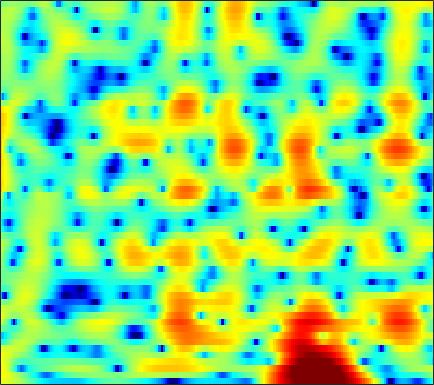

Source data for this figure (header and first rows):
4.5931, 4.4828, 4.2809, 4.0189, 3.7838, 3.4195, 2.9962, 2.6418, 2.1208, 1.5452, 0.91839, 0.40912, -0.32478, -1.1133, -1.7339, -2.5843, -3.4512, -4.1024, -4.9398, -5.718, -6.3922, -6.8092, -7.2519, -7.5336
5.829, 5.534, 5.062, 4.507, 4.04, 3.363, 2.636, 2.065, 1.278, 0.4684, -0.3617, -1, -1.884, -2.83, -3.599, -4.733, -6.037, -7.146, -8.809, -10.59, -12.05, -12.46, -11.75, -10.15
6.177, 5.475, 4.332, 2.917, 1.646, -0.3986, -2.957, -5.326, -9.146, -12.43, -11.45, -9.299, -6.9, -5.205, -4.293, -3.411, -2.795, -2.455, -2.106, -1.82, -1.545, -1.325, -1.007, -0.6566
5.499, 4.904, 3.989, 2.943, 2.085, 0.8751, -0.3403, -1.186, -2.112, -2.69, -2.907, -2.885, -2.717, -2.485, -2.319, -2.134, -1.998, -1.921, -1.845, -1.779, -1.71, -1.646, -1.548, -1.437
5.244, 4.91, 4.427, 3.91, 3.506, 2.953, 2.393, 1.973, 1.411, 0.8505, 0.2742, -0.1746, -0.813, -1.51, -2.08, -2.913, -3.803, -4.477, -5.309, -5.949, -6.262, -6.281, -6.029, -5.664
3.965, 3.796, 3.638, 3.54, 3.489, 3.419, 3.317, 3.204, 2.968, 2.617, 2.127, 1.655, 0.858, -0.1807, -1.16, -2.812, -4.993, -7.165, -11.32, -18.46, -20.41, -14.73, -10.34, -7.848
-4.479, -4.273, -2.987, -1.414, -0.3508, 0.8158, 1.689, 2.175, 2.621, 2.86, 2.905, 2.815, 2.544, 2.101, 1.67, 0.9849, 0.219, -0.3764, -1.114, -1.687, -1.973, -2.031, -1.965, -1.837
-8.341, -7.986, -6.255, -4.389, -3.193, -1.89, -0.8628, -0.228, 0.4696, 1.033, 1.464, 1.706, 1.915, 1.996, 1.984, 1.872, 1.684, 1.508, 1.24, 0.9586, 0.6718, 0.4739, 0.2232, -0.01841
-0.6364, -1.226, -1.966, -2.634, -3.047, -3.354, -3.22, -2.776, -1.845, -0.76, 0.2623, 0.9229, 1.622, 2.116, 2.351, 2.493, 2.448, 2.321, 2.049, 1.66, 1.186, 0.7856, 0.2279, -0.3361
3.427, 2.346, 0.5018, -2.062, -4.818, -11, -19.8, -10.87, -4.795, -1.438, 0.7062, 1.821, 2.825, 3.407, 3.611, 3.625, 3.38, 3.043, 2.418, 1.636, 0.6772, -0.1337, -1.343, -2.67
4.556, 3.937, 3.047, 2.12, 1.469, 0.815, 0.5547, 0.6425, 1.059, 1.625, 2.139, 2.42, 2.584, 2.467, 2.179, 1.548, 0.6233, -0.261, -1.696, -3.315, -5.04, -6.342, -7.984, -9.47
3.608, 3.313, 2.986, 2.771, 2.682, 2.651, 2.704, 2.791, 2.906, 2.97, 2.926, 2.793, 2.433, 1.815, 1.144, -0.0709, -1.704, -3.262, -5.979, -9.601, -14.85, -21.05, -25.6, -18.93
0.133, -0.3652, -0.4999, -0.01258, 0.622, 1.556, 2.436, 2.993, 3.567, 3.931, 4.071, 4.014, 3.718, 3.163, 2.56, 1.469, 0.06701, -1.204, -3.19, -5.367, -7.54, -9.03, -10.49, -11.18
-8.45, -15.33, -18.54, -7.884, -4.255, -1.137, 0.9552, 2.091, 3.195, 3.925, 4.349, 4.481, 4.431, 4.137, 3.773, 3.094, 2.201, 1.425, 0.2237, -1.103, -2.493, -3.572, -5.101, -6.719
-2.911, -3.189, -3.058, -2.301, -1.492, -0.3231, 0.7811, 1.51, 2.311, 2.916, 3.321, 3.499, 3.572, 3.451, 3.247, 2.835, 2.259, 1.728, 0.8846, -0.1104, -1.226, -2.135, -3.499, -5.046
-1.253, -1.107, -0.8511, -0.5165, -0.2076, 0.2646, 0.7589, 1.13, 1.604, 2.014, 2.338, 2.516, 2.655, 2.671, 2.586, 2.358, 1.993, 1.627, 1.035, 0.3118, -0.5427, -1.248, -2.256, -3.35
-0.986, -0.8878, -0.8001, -0.7246, -0.6359, -0.4464, -0.1568, 0.1205, 0.5493, 1.009, 1.46, 1.761, 2.086, 2.308, 2.392, 2.369, 2.2, 1.968, 1.544, 0.9881, 0.2935, -0.3006, -1.14, -2.016
-0.4476, -0.8458, -1.528, -2.273, -2.786, -3.176, -3.041, -2.592, -1.676, -0.6182, 0.4193, 1.123, 1.907, 2.506, 2.836, 3.09, 3.146, 3.039, 2.692, 2.153, 1.414, 0.7184, -0.3654, -1.56
0.709, -0.4559, -2.575, -5.62, -8.916, -15.64, -15.1, -10.18, -5.923, -3.053, -0.9416, 0.3385, 1.749, 2.835, 3.454, 4.044, 4.327, 4.36, 4.134, 3.576, 2.704, 1.803, 0.1951, -1.97
1.624, 0.4586, -1.454, -3.706, -5.467, -7.447, -8.27, -8.071, -7.035, -5.476, -3.597, -2.137, -0.2847, 1.326, 2.287, 3.235, 3.796, 3.994, 3.964, 3.556, 2.813, 2.064, 0.7902, -0.7789
2.512, 1.651, 0.2922, -1.298, -2.635, -4.713, -7.352, -10.05, -15.8, -17.5, -9.853, -6.058, -2.551, -0.1339, 1.21, 2.469, 3.248, 3.511, 3.491, 3.131, 2.407, 1.698, 0.6035, -0.5412
2.623, 2.012, 1.08, 0.01008, -0.8779, -2.14, -3.487, -4.449, -5.355, -5.142, -3.727, -2.312, -0.4124, 1.192, 2.136, 3.051, 3.567, 3.679, 3.457, 2.832, 1.724, 0.5289, -1.603, -4.504
0.2586, -0.3423, -1.123, -1.791, -2.144, -2.377, -2.35, -2.173, -1.729, -1.071, -0.2536, 0.4356, 1.331, 2.17, 2.682, 3.172, 3.392, 3.387, 3.107, 2.451, 1.441, 0.3811, -1.442, -3.726
-3.663, -5.093, -7.196, -8.763, -8.876, -7.6, -5.731, -4.38, -2.774, -1.406, -0.2324, 0.5397, 1.434, 2.144, 2.578, 2.997, 3.223, 3.254, 3.118, 2.771, 2.239, 1.747, 0.9718, 0.1812
-5.467, -7.55, -11.38, -16.16, -16.23, -11.59, -7.88, -5.83, -3.711, -2.074, -0.7435, 0.07421, 0.9998, 1.733, 2.175, 2.619, 2.917, 3.027, 3.045, 2.939, 2.686, 2.438, 2.023, 1.546
-3.248, -4.154, -5.235, -5.892, -6.002, -5.619, -4.792, -4.03, -2.953, -1.914, -0.9534, -0.2988, 0.4652, 1.133, 1.548, 1.987, 2.309, 2.478, 2.594, 2.6, 2.486, 2.329, 2.049, 1.669
-1.377, -2.2, -3.134, -3.766, -3.988, -3.954, -3.596, -3.183, -2.548, -1.839, -1.154, -0.6419, 0.006386, 0.592, 0.9928, 1.472, 1.839, 2.049, 2.235, 2.284, 2.25, 2.143, 1.911, 1.583
-0.1398, -1.928, -4.334, -6.039, -6.233, -5.377, -4.211, -3.449, -2.65, -2.049, -1.521, -1.126, -0.5094, 0.1661, 0.6903, 1.341, 1.882, 2.173, 2.418, 2.514, 2.464, 2.367, 2.137, 1.838
3.482, 0.6603, -4.563, -10.95, -9.293, -5.019, -2.851, -2.148, -2.034, -2.7, -3.574, -3.915, -3.215, -1.511, -0.208, 1.192, 2.173, 2.612, 2.807, 2.73, 2.372, 2.098, 1.764, 1.575
7.575, 6.231, 4.486, 3.001, 2.179, 1.357, 0.5461, -0.2658, -1.934, -4.636, -9.31, -14.4, -11.05, -5.642, -3.143, -1.095, -0.1414, 0.05835, -0.373, -1.556, -3.549, -5.45, -7.209, -6.308
7.427, 6.571, 5.375, 4.187, 3.297, 2.131, 0.9531, 0.04453, -1.211, -2.439, -3.451, -3.903, -4.018, -3.605, -3.214, -2.822, -2.729, -2.995, -3.786, -5.357, -7.693, -10.08, -12.53, -11.02
6.948, 6.186, 5.075, 3.898, 2.991, 1.785, 0.6115, -0.217, -1.185, -1.958, -2.507, -2.739, -2.887, -2.876, -2.844, -2.827, -2.886, -3.045, -3.416, -3.969, -4.575, -5.006, -5.302, -5.29
7.097, 6.229, 4.934, 3.51, 2.372, 0.8018, -0.7655, -1.86, -3.088, -3.836, -4.039, -3.884, -3.425, -2.909, -2.532, -2.12, -1.875, -1.779, -1.817, -1.936, -2.154, -2.336, -2.593, -2.832
7.664, 6.54, 4.887, 3.046, 1.539, -0.7305, -3.419, -5.853, -9.803, -12.75, -10.28, -7.659, -4.905, -3.008, -1.974, -1.007, -0.4415, -0.1865, -0.07244, -0.1228, -0.3497, -0.5749, -1.013, -1.502
7.728, 6.173, 3.947, 1.682, 0.08439, -1.845, -3.754, -5.322, -7.513, -8.584, -7.121, -5.204, -2.989, -1.261, -0.3486, 0.4541, 0.9281, 1.039, 1.004, 0.6905, 0.2253, -0.2266, -0.8826, -1.631
7.51, 5.123, 1.004, -4.431, -7.957, -6.619, -3.892, -2.629, -1.564, -0.7965, -0.04597, 0.4876, 1.207, 1.727, 1.988, 2.114, 1.968, 1.676, 1.048, 0.1588, -0.8991, -1.818, -2.989, -4.057
7.699, 5.75, 2.692, -0.4889, -2.099, -2.188, -1.038, -0.1689, 0.6977, 1.268, 1.615, 1.767, 1.832, 1.718, 1.515, 1.065, 0.3017, -0.4351, -1.765, -3.465, -5.673, -7.691, -10.94, -14.21
7.604, 6.561, 5.121, 3.786, 2.942, 2.067, 1.462, 1.129, 0.7734, 0.4392, 0.07314, -0.2133, -0.6923, -1.216, -1.703, -2.503, -3.518, -4.454, -6.043, -7.997, -10.62, -12.96, -16.87, -21.28
7.833, 7.088, 6.028, 4.92, 4.072, 2.958, 1.852, 1.024, -0.06047, -1.108, -2.075, -2.74, -3.519, -4.213, -4.725, -5.456, -6.248, -7.008, -8.224, -9.706, -11.5, -13, -15.37, -17.83
8.28, 7.591, 6.576, 5.437, 4.483, 3.089, 1.523, 0.2082, -1.72, -3.788, -5.778, -7.001, -7.845, -8.062, -7.978, -7.937, -8.041, -8.326, -8.819, -9.642, -10.68, -11.64, -13.2, -15.19
8.302, 7.633, 6.667, 5.585, 4.668, 3.228, 1.444, -0.1927, -2.98, -6.864, -12.9, -21.93, -19.93, -13.25, -11.16, -9.712, -9.272, -9.208, -9.225, -9.34, -9.38, -9.448, -9.548, -9.808
6.965, 6.345, 5.643, 5.023, 4.542, 3.742, 2.658, 1.615, -0.1665, -2.326, -4.647, -6.158, -7.243, -7.588, -7.809, -8.539, -9.908, -11.15, -12.48, -11.54, -9.5, -8.045, -6.576, -5.552
1.428, 0.4995, 0.8619, 2.106, 2.935, 3.644, 3.87, 3.74, 3.264, 2.525, 1.616, 0.8613, -0.1771, -1.389, -2.459, -4.415, -7.195, -10.15, -14.35, -11.74, -7.353, -5.053, -2.98, -1.615
-7.517, -11.07, -6.515, -2.211, -0.2042, 1.499, 2.46, 2.833, 3.009, 2.882, 2.536, 2.186, 1.573, 0.8396, 0.2185, -0.6949, -1.591, -2.163, -2.56, -2.369, -1.755, -1.198, -0.449, 0.1112
-1.533, -1.706, -1.458, -0.815, -0.2392, 0.4309, 0.9213, 1.17, 1.325, 1.324, 1.204, 1.06, 0.81, 0.551, 0.3436, 0.1, -0.1047, -0.2083, -0.243, -0.1749, -0.03245, 0.106, 0.2681, 0.3417
-0.2034, -0.1412, -0.02873, 0.09438, 0.1731, 0.2382, 0.2314, 0.1733, 0.03506, -0.1269, -0.2759, -0.371, -0.4142, -0.3844, -0.312, -0.1583, 0.0311, 0.1953, 0.4133, 0.6049, 0.7704, 0.8648, 0.9083, 0.8574
0.4667, 0.6205, 0.7063, 0.6502, 0.4989, 0.1702, -0.317, -0.7866, -1.48, -2.172, -2.703, -2.887, -2.781, -2.341, -1.853, -1.144, -0.4309, 0.05967, 0.6299, 1.105, 1.466, 1.647, 1.778, 1.766
0.9191, 1.192, 1.325, 1.185, 0.8925, 0.2085, -0.8448, -1.906, -3.756, -6.171, -8.908, -10.17, -9.199, -6.638, -4.852, -2.883, -1.364, -0.4584, 0.5311, 1.313, 1.908, 2.242, 2.55, 2.673
0.8159, 1.304, 1.606, 1.525, 1.219, 0.4438, -0.7623, -1.992, -4.195, -7.217, -11.19, -13.61, -11.78, -8.213, -6.106, -3.972, -2.392, -1.45, -0.4, 0.4781, 1.237, 1.734, 2.299, 2.699
0.8248, 1.399, 1.785, 1.766, 1.502, 0.8619, -0.07994, -0.9577, -2.28, -3.639, -4.793, -5.333, -5.582, -5.312, -4.937, -4.444, -3.952, -3.58, -3.063, -2.393, -1.489, -0.6746, 0.4305, 1.451
1.755, 2.122, 2.295, 2.124, 1.776, 1.061, 0.0702, -0.8073, -2.077, -3.335, -4.43, -5.059, -5.625, -5.936, -6.119, -6.457, -7.146, -7.987, -9.404, -9.981, -8.09, -5.771, -2.85, -0.4971
2.572, 2.686, 2.575, 2.146, 1.611, 0.5716, -0.8518, -2.185, -4.324, -6.787, -9.138, -10.28, -10.3, -9.503, -8.963, -8.635, -9.123, -10.21, -12.87, -15.6, -11.94, -8.003, -4.033, -1.142
2.512, 2.526, 2.311, 1.785, 1.165, -0.01894, -1.657, -3.269, -6.085, -10.13, -16.66, -22.87, -16.8, -12.11, -10.12, -8.55, -7.596, -7.111, -6.512, -5.68, -4.412, -3.228, -1.518, 0.1105
2.005, 2.094, 1.982, 1.593, 1.1, 0.1808, -1.052, -2.168, -3.883, -5.691, -7.277, -8.088, -8.409, -8.063, -7.54, -6.706, -5.813, -5.097, -4.102, -3.06, -1.967, -1.147, -0.05728, 0.9414
1.767, 1.996, 2.071, 1.897, 1.609, 1.028, 0.223, -0.5073, -1.624, -2.838, -4.066, -4.932, -5.918, -6.626, -6.848, -6.552, -5.71, -4.852, -3.568, -2.292, -1.132, -0.3577, 0.5221, 1.234
1.888, 2.225, 2.487, 2.529, 2.427, 2.096, 1.555, 1, 0.06928, -1.123, -2.635, -4.033, -6.427, -9.617, -12.3, -12.8, -9.121, -6.473, -3.772, -1.829, -0.4468, 0.3025, 0.9764, 1.367
1.3, 1.784, 2.268, 2.54, 2.6, 2.494, 2.197, 1.855, 1.223, 0.3605, -0.8056, -1.935, -3.919, -6.392, -8.213, -8.448, -5.905, -3.814, -1.6, -0.06314, 0.8768, 1.234, 1.286, 0.909
-1.155, -0.3252, 0.4125, 0.8101, 0.929, 0.9491, 0.8749, 0.8031, 0.6924, 0.5637, 0.3925, 0.223, -0.02127, -0.1851, -0.167, 0.0936, 0.6769, 1.209, 1.881, 2.341, 2.439, 2.204, 1.393, -0.1683
